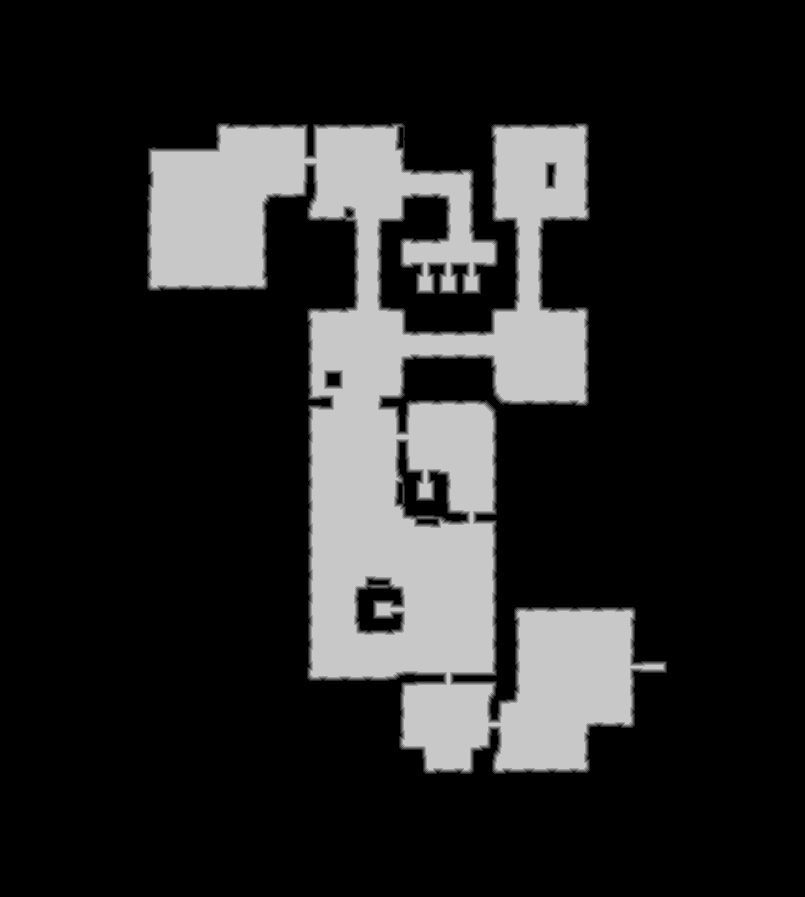

The file beside this chart, header and first rows:
base	0x5c0d4630000
origin	0x10010
stride	403
width	805
height	897
nibble	0	573554
nibble	1	6470
nibble	2	6444
nibble	3	6384
nibble	4	6349
nibble	5	122884
